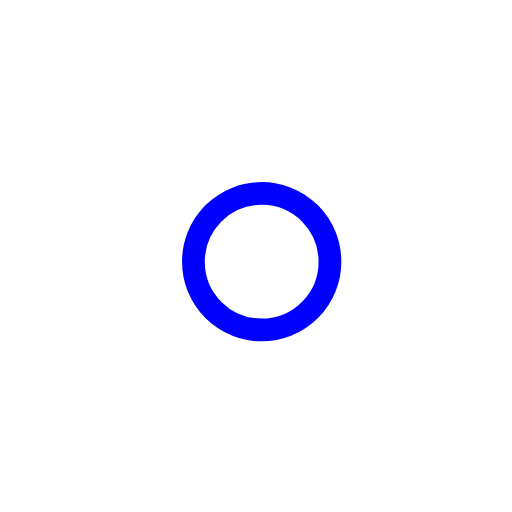
t = 0.00 s
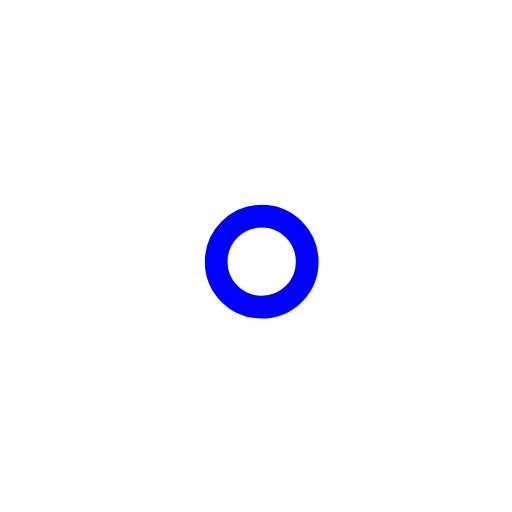
t = 1.00 s
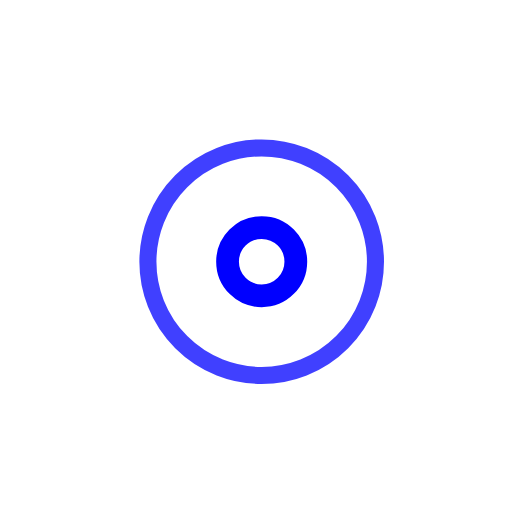
t = 2.25 s
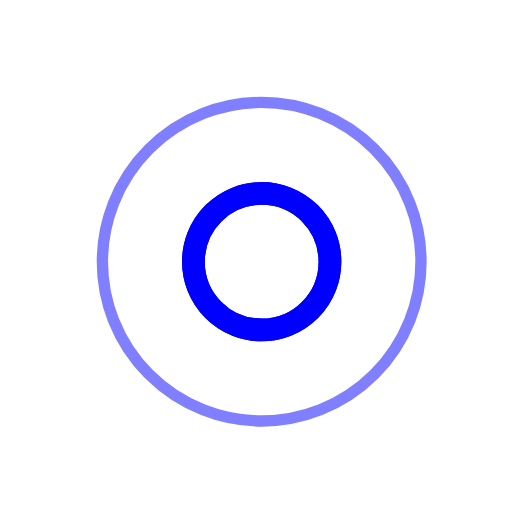
t = 3.00 s
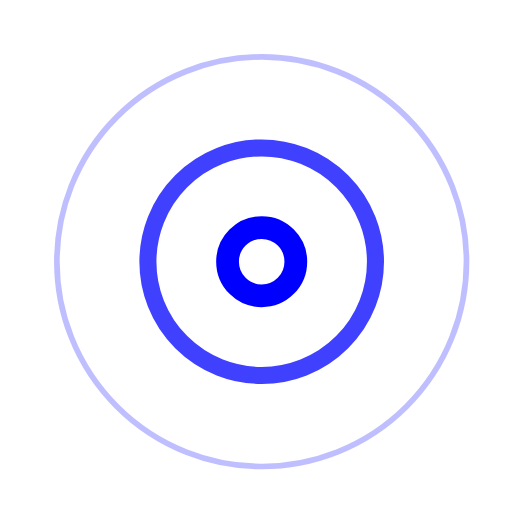
t = 3.75 s
t = 5.25 s: frame unchanged from t = 3.75 s, image omitted

The animated SVG that drew these frames (rendered in a browser with its animation timeline set to each time). Animation: 7 SMIL elements (animate=7); one cycle of 6.00 s, repeats indefinitely.

<!-- By Sam Herbert (@sherb), for everyone. More @ http://goo.gl/7AJzbL -->
<svg width="45" height="45" viewBox="0 0 45 45" xmlns="http://www.w3.org/2000/svg" stroke=" #0000FF">
    <g fill="none" fill-rule="evenodd" transform="translate(1 1)" stroke-width="2">
        <circle cx="22" cy="22" r="6" stroke-opacity="0">
            <animate attributeName="r"
                 begin="1.5s" dur="3s"
                 values="6;22"
                 calcMode="linear"
                 repeatCount="indefinite" />
            <animate attributeName="stroke-opacity"
                 begin="1.5s" dur="3s"
                 values="1;0" calcMode="linear"
                 repeatCount="indefinite" />
            <animate attributeName="stroke-width"
                 begin="1.5s" dur="3s"
                 values="2;0" calcMode="linear"
                 repeatCount="indefinite" />
        </circle>
        <circle cx="22" cy="22" r="6" stroke-opacity="0">
            <animate attributeName="r"
                 begin="3s" dur="3s"
                 values="6;22"
                 calcMode="linear"
                 repeatCount="indefinite" />
            <animate attributeName="stroke-opacity"
                 begin="3s" dur="3s"
                 values="1;0" calcMode="linear"
                 repeatCount="indefinite" />
            <animate attributeName="stroke-width"
                 begin="3s" dur="3s"
                 values="2;0" calcMode="linear"
                 repeatCount="indefinite" />
        </circle>
        <circle cx="22" cy="22" r="8">
            <animate attributeName="r"
                 begin="0s" dur="1.5s"
                 values="6;1;2;3;4;5;6"
                 calcMode="linear"
                 repeatCount="indefinite" />
        </circle>
    </g>
</svg>
